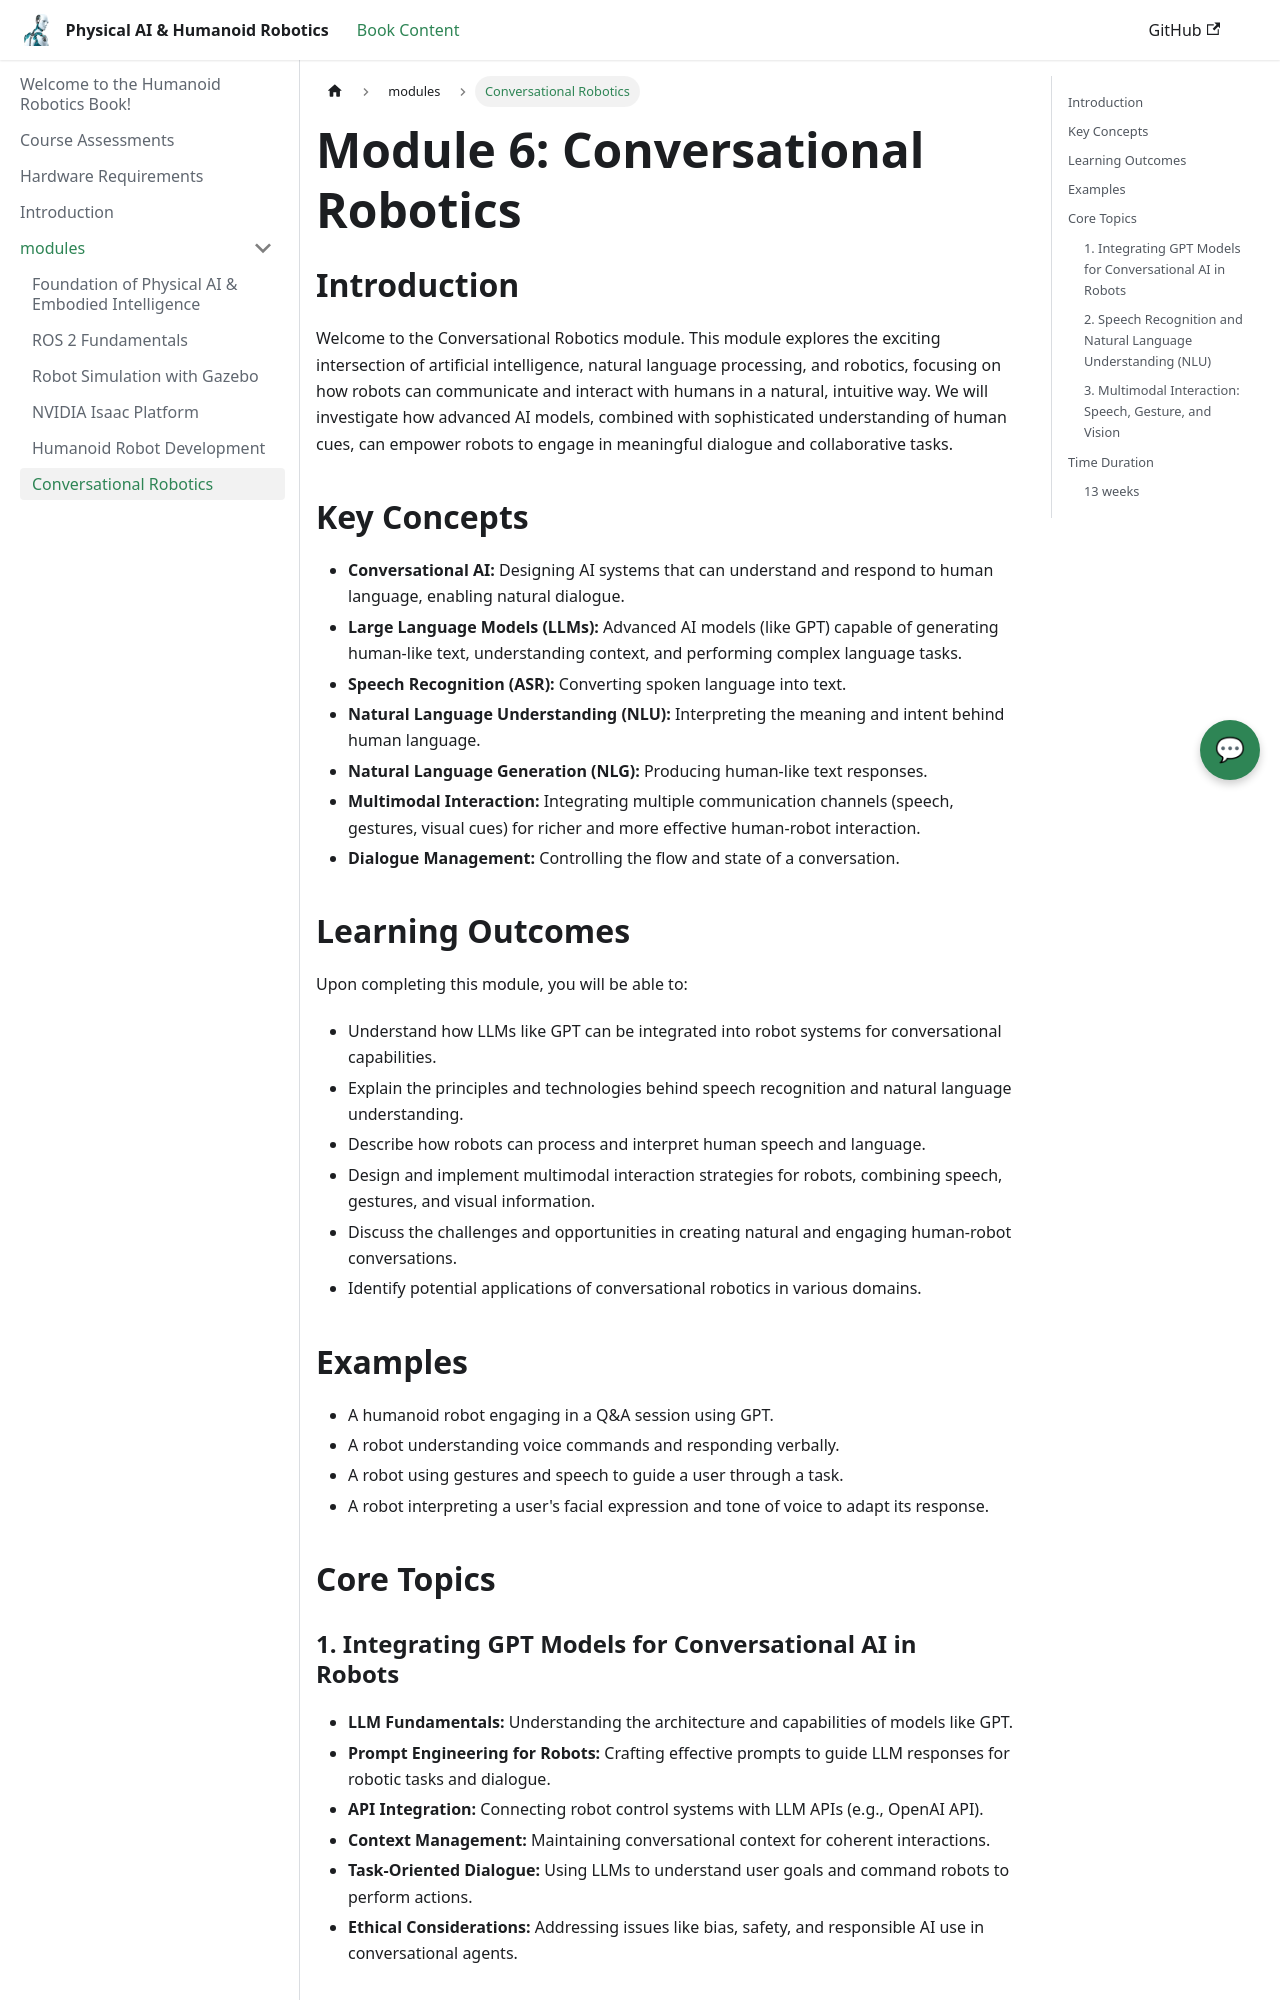

repository: zainabsiddiqui833251/physical-AI-and-humanoid-robot · page: docs/modules/conversational_robotics/index.html · generator: docusaurus

---
title: Conversational Robotics
sidebar_position: 6
---

# Module 6: Conversational Robotics

## Introduction

Welcome to the Conversational Robotics module. This module explores the exciting intersection of artificial intelligence, natural language processing, and robotics, focusing on how robots can communicate and interact with humans in a natural, intuitive way. We will investigate how advanced AI models, combined with sophisticated understanding of human cues, can empower robots to engage in meaningful dialogue and collaborative tasks.

## Key Concepts

*   **Conversational AI:** Designing AI systems that can understand and respond to human language, enabling natural dialogue.
*   **Large Language Models (LLMs):** Advanced AI models (like GPT) capable of generating human-like text, understanding context, and performing complex language tasks.
*   **Speech Recognition (ASR):** Converting spoken language into text.
*   **Natural Language Understanding (NLU):** Interpreting the meaning and intent behind human language.
*   **Natural Language Generation (NLG):** Producing human-like text responses.
*   **Multimodal Interaction:** Integrating multiple communication channels (speech, gestures, visual cues) for richer and more effective human-robot interaction.
*   **Dialogue Management:** Controlling the flow and state of a conversation.

## Learning Outcomes

Upon completing this module, you will be able to:

*   Understand how LLMs like GPT can be integrated into robot systems for conversational capabilities.
*   Explain the principles and technologies behind speech recognition and natural language understanding.
*   Describe how robots can process and interpret human speech and language.
*   Design and implement multimodal interaction strategies for robots, combining speech, gestures, and visual information.
*   Discuss the challenges and opportunities in creating natural and engaging human-robot conversations.
*   Identify potential applications of conversational robotics in various domains.

## Examples

*   A humanoid robot engaging in a Q&A session using GPT.
*   A robot understanding voice commands and responding verbally.
*   A robot using gestures and speech to guide a user through a task.
*   A robot interpreting a user's facial expression and tone of voice to adapt its response.

## Core Topics
